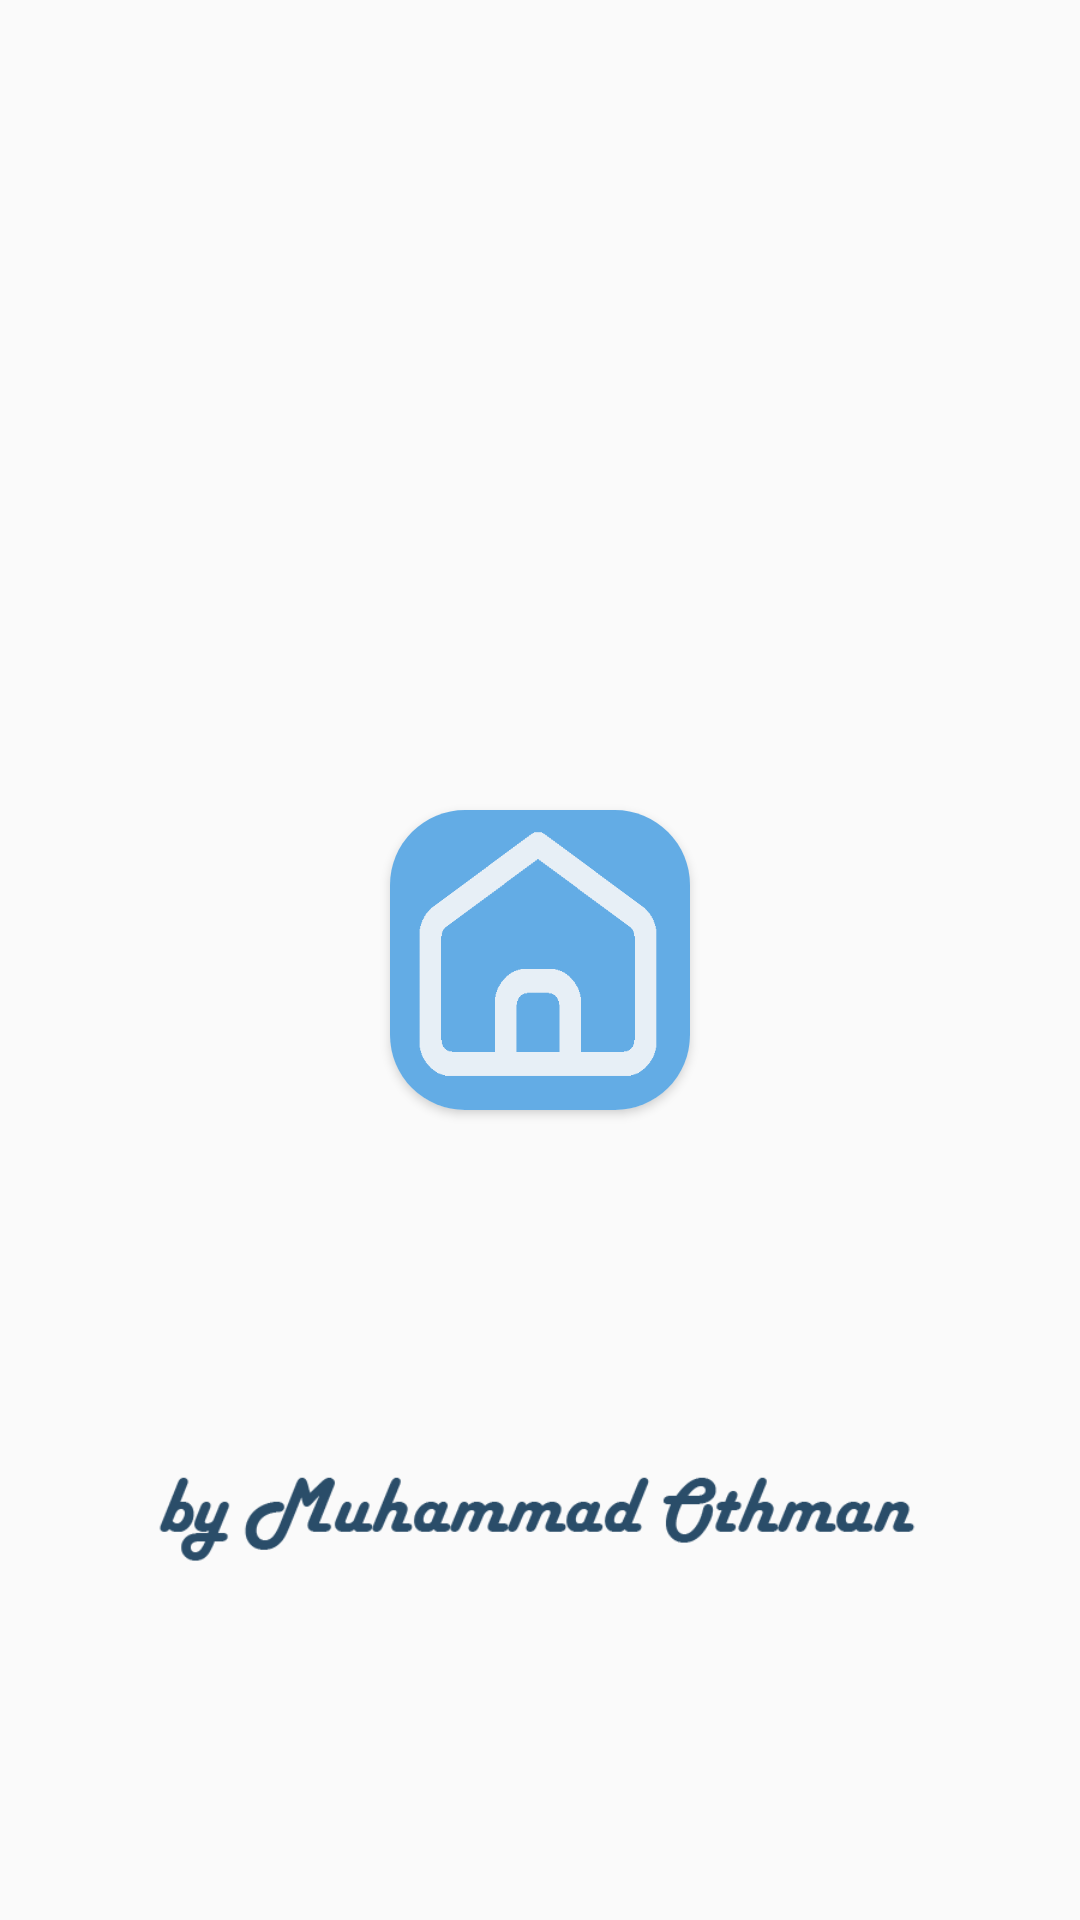

Write the Android layout XML for this screen, with the resource values it uses.
<!-- AndroidManifest.xml: activity theme AppThemeSplash -->
<!-- res/layout/activity_splash.xml -->
<?xml version="1.0" encoding="utf-8"?>
<androidx.constraintlayout.widget.ConstraintLayout xmlns:android="http://schemas.android.com/apk/res/android"
    xmlns:app="http://schemas.android.com/apk/res-auto"
    xmlns:tools="http://schemas.android.com/tools"
    android:layout_width="match_parent"
    android:layout_height="match_parent"
    android:background="@color/colorCreamy"
    tools:context=".activities.SplashActivity">

    <androidx.cardview.widget.CardView
        android:id="@+id/cv_app_icon"
        android:layout_width="100dp"
        android:layout_height="100dp"
        app:cardCornerRadius="25dp"
        android:elevation="25dp"
        app:layout_constraintTop_toTopOf="parent"
        app:layout_constraintBottom_toBottomOf="parent"
        app:layout_constraintStart_toStartOf="parent"
        app:layout_constraintEnd_toEndOf="parent">

        <ImageView
            android:layout_width="match_parent"
            android:layout_height="match_parent"
            android:src="@drawable/my_app_icon"
            android:scaleType="fitXY"
            />
    </androidx.cardview.widget.CardView>


    <ImageView
        android:layout_width="300dp"
        android:layout_height="100dp"
        android:src="@drawable/brand_image"
        app:layout_constraintTop_toBottomOf="@+id/cv_app_icon"
        app:layout_constraintBottom_toBottomOf="parent"
        app:layout_constraintStart_toStartOf="parent"
        app:layout_constraintEnd_toEndOf="parent"

        />


</androidx.constraintlayout.widget.ConstraintLayout>
<!-- resources referenced by this layout -->
<resources>
  <!-- drawable brand_image: png bitmap (drawable, 9263 bytes) -->
  <!-- drawable my_app_icon: png bitmap (drawable, 4796 bytes) -->
  <style name="AppThemeSplash" parent="AppThemeFullScreen">
  
      </style>
  <style name="AppThemeFullScreen" parent="AppThemeNoActionBar">
          <item name="android:windowFullscreen">true</item>
          <item name="android:windowTranslucentStatus">true</item>
          <item name="android:windowTranslucentNavigation">true</item>
      </style>
  <style name="AppThemeNoActionBar" parent="AppTheme">
          <item name="windowActionBar">false</item>
          <item name="windowNoTitle">true</item>
      </style>
  <style name="AppTheme" parent="Theme.AppCompat.Light.DarkActionBar">
          <item name="colorPrimary">@color/colorPrimary</item>
          <item name="colorPrimaryDark">@color/colorPrimary</item>
      </style>
  <color name="colorPrimary">#4b86b4</color>
</resources>
